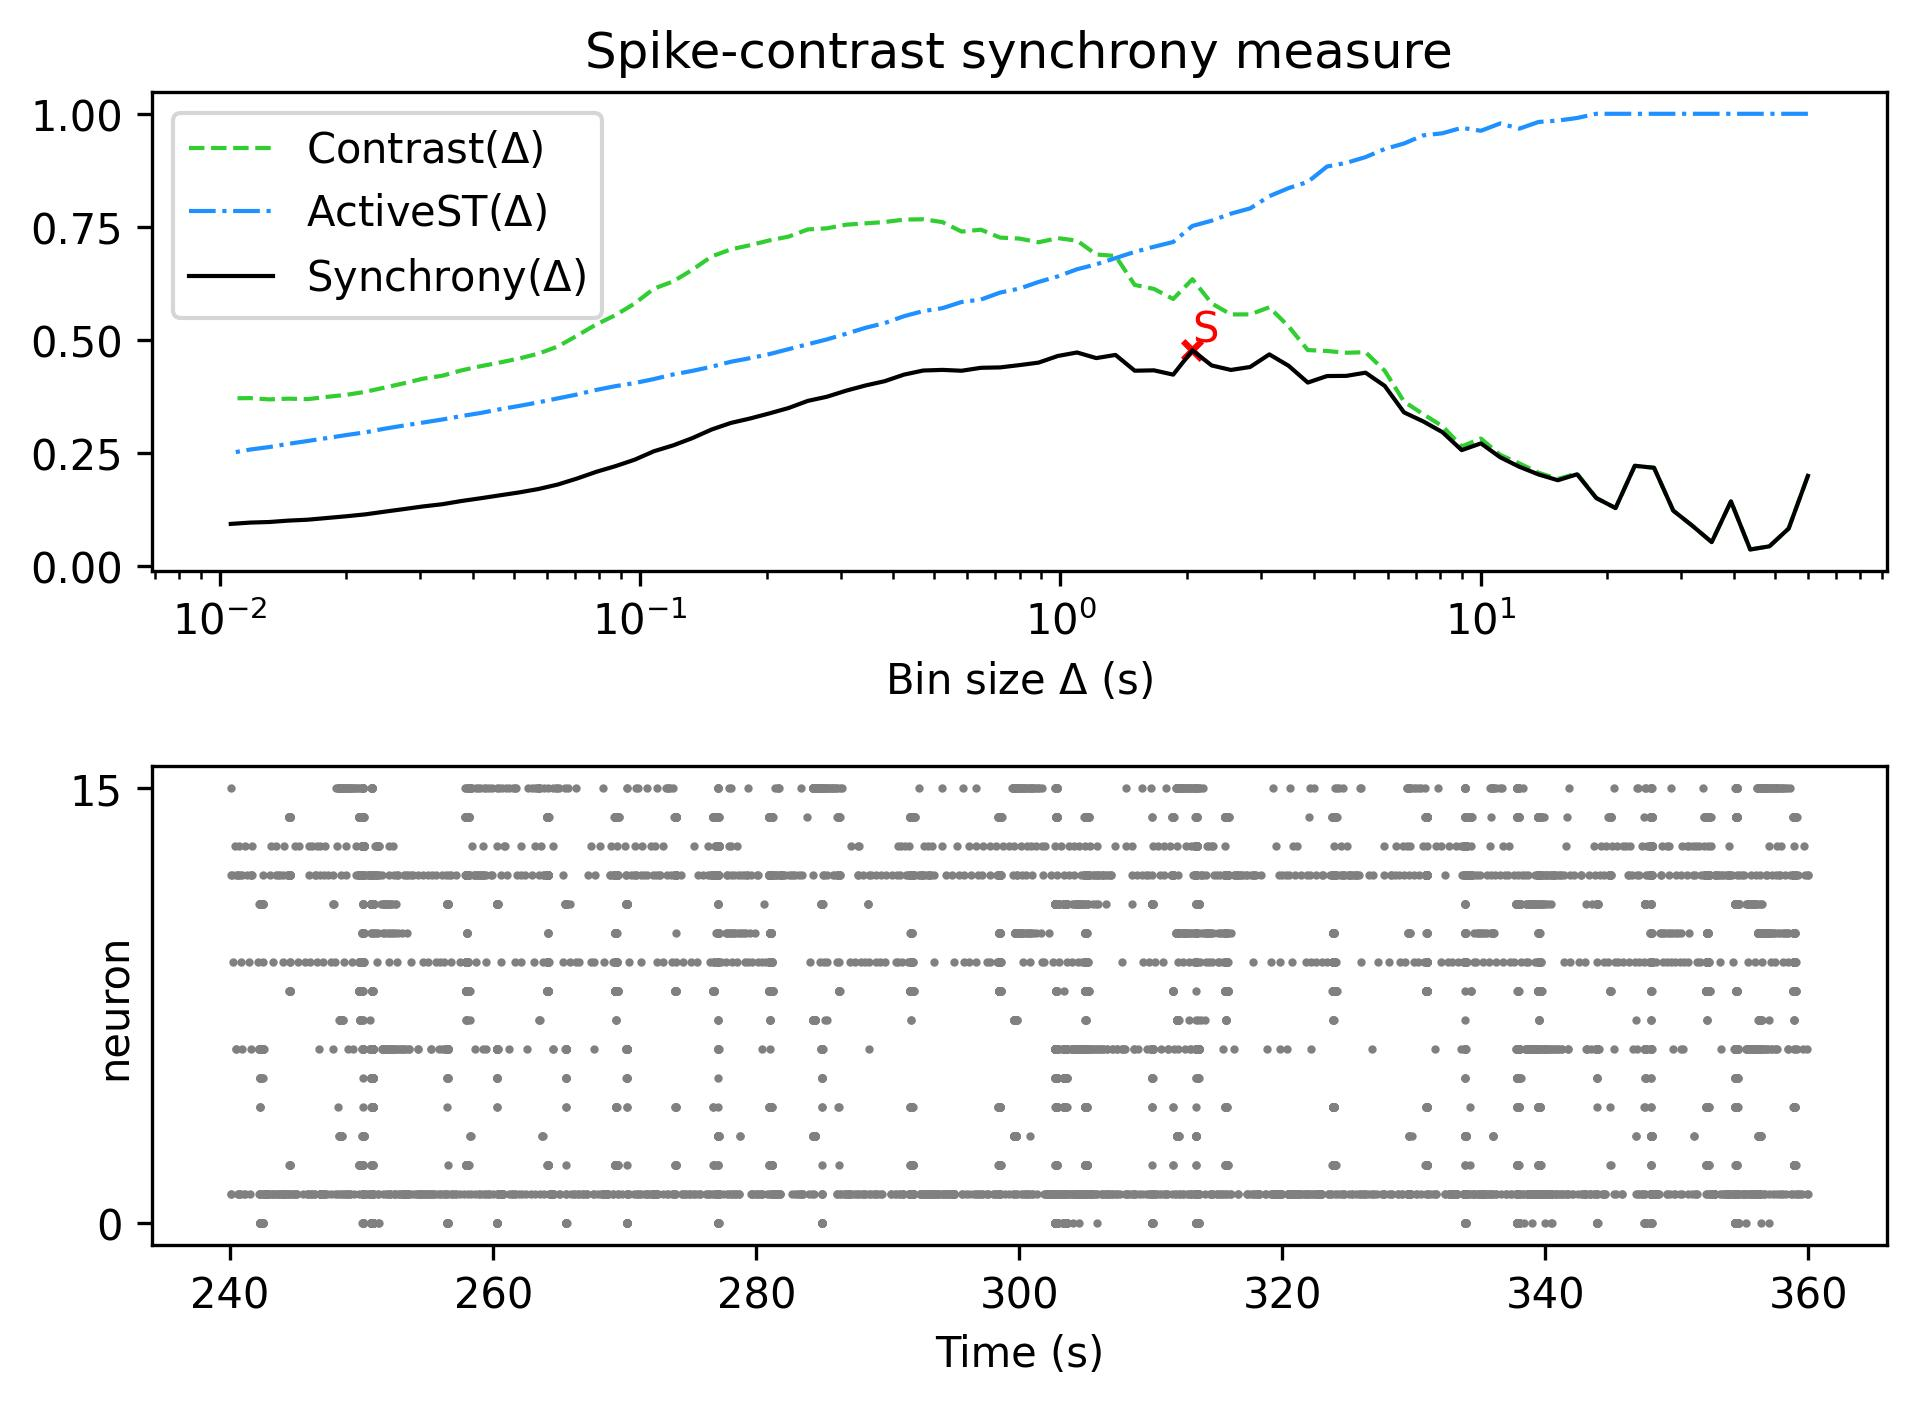

The file beside this chart, header and first rows:
, Spike-contrast (60.0 s), Spike-contrast (54.0 s), Spike-contrast (48.6 s), Spike-contrast (43.74 s), Spike-contrast (39.366 s), Spike-contrast (35.429 s), Spike-contrast (31.886 s), Spike-contrast (28.698 s), Spike-contrast (25.828 s), Spike-contrast (23.245 s), Spike-contrast (20.921 s), Spike-contrast (18.829 s), Spike-contrast (16.946 s), Spike-contrast (15.251 s), Spike-contrast (13.726 s), Spike-contrast (12.353 s), Spike-contrast (11.118 s), Spike-contrast (10.006 s), Spike-contrast (9.006 s), Spike-contrast (8.105 s), Spike-contrast (7.295 s), Spike-contrast (6.565 s), Spike-contrast (5.909 s)
0, 0.1987, 0.08211, 0.04272, 0.03574, 0.1423, 0.05202, 0.08799, 0.1217, 0.2166, 0.221, 0.1274, 0.1495, 0.2021, 0.189, 0.2017, 0.2187, 0.2399, 0.2706, 0.2556, 0.2953, 0.3192, 0.3392, 0.3977
